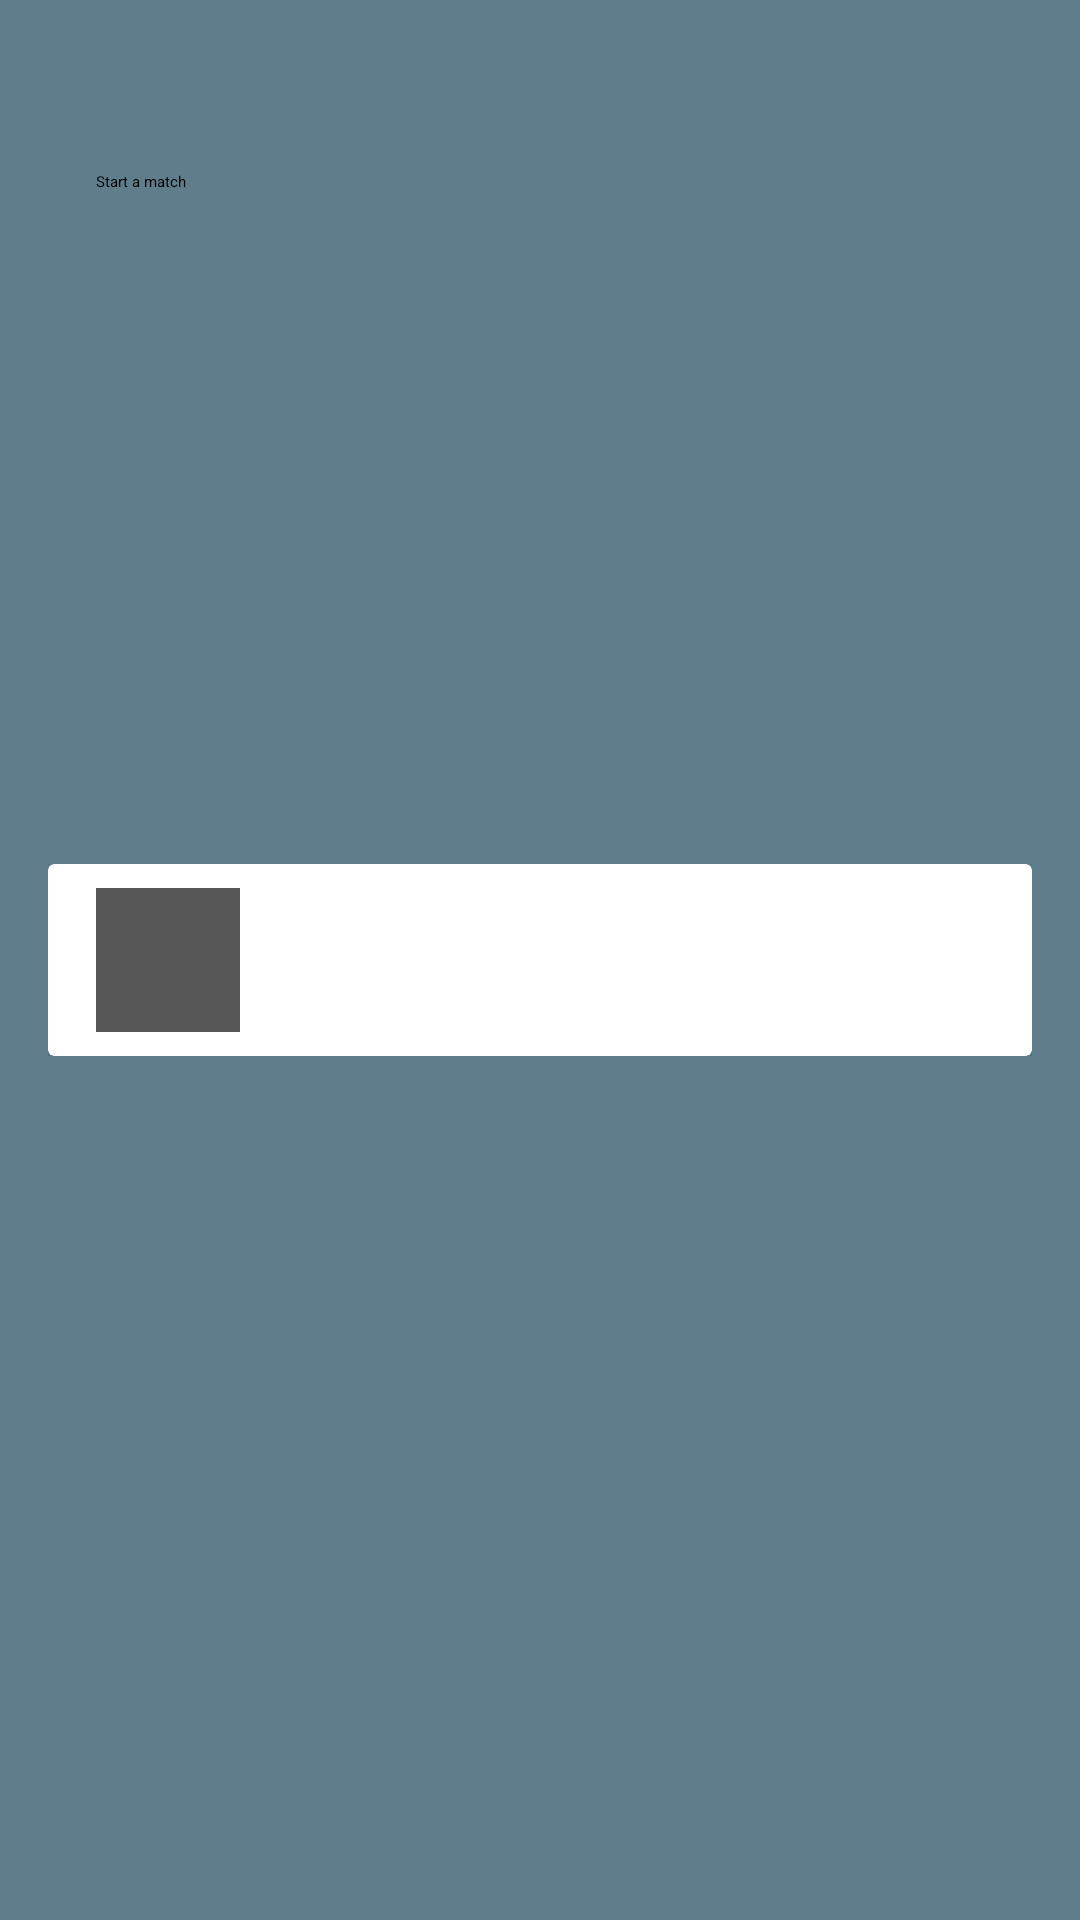

Layout XML and referenced resources for this Android screen:
<!-- AndroidManifest.xml: application theme DashboardTheme -->
<!-- res/layout/setup_wait_match.xml -->
<?xml version="1.0" encoding="utf-8"?>
<RelativeLayout
    xmlns:android="http://schemas.android.com/apk/res/android"
    android:layout_width="match_parent"
    android:layout_height="match_parent"
    android:background="@color/backgroundBlueGrey"
    android:orientation="vertical"
    android:paddingTop="@dimen/status_bar_height">

    <TextView
        android:layout_width="match_parent"
        android:layout_height="wrap_content"
        android:layout_alignParentTop="true"
        android:layout_marginTop="32dp"
        android:paddingEnd="32dp"
        android:paddingStart="32dp"
        android:text="@string/setup_wait_match_title"
        android:textAppearance="@style/TextSetupTitle"/>

    <LinearLayout
        android:layout_width="match_parent"
        android:layout_height="wrap_content"
        android:layout_centerVertical="true"
        android:layout_margin="16dp">

        <android.support.v7.widget.CardView
            android:layout_width="match_parent"
            android:layout_height="wrap_content"
            >

            <include
                layout="@layout/setup_player_card"
                android:layout_width="match_parent"
                android:layout_height="wrap_content"/>
        </android.support.v7.widget.CardView>
    </LinearLayout>


</RelativeLayout>
<!-- res/layout/setup_player_card.xml (included above) -->
<?xml version="1.0" encoding="utf-8"?>
<android.support.constraint.ConstraintLayout
    xmlns:android="http://schemas.android.com/apk/res/android"
    xmlns:app="http://schemas.android.com/apk/res-auto"
    xmlns:tools="http://schemas.android.com/tools"
    android:layout_width="match_parent"
    android:layout_height="88dp"
    android:gravity="center_vertical"
    android:orientation="horizontal"
    >

    <ImageView
        android:id="@+id/imageView2"
        android:layout_width="48dp"
        android:layout_height="48dp"
        android:layout_marginBottom="8dp"
        android:layout_marginLeft="16dp"
        android:layout_marginStart="16dp"
        android:layout_marginTop="8dp"
        android:background="@color/colorMaterialDark54"
        android:src="@drawable/ic_person_black_24dp"
        app:layout_constraintBottom_toBottomOf="parent"
        app:layout_constraintLeft_toLeftOf="parent"
        app:layout_constraintTop_toTopOf="parent"
        tools:layout_constraintLeft_creator="1"
        tools:layout_constraintTop_creator="1"/>

    <TextView
        android:layout_width="0dp"
        android:layout_height="wrap_content"
        android:layout_marginBottom="8dp"
        android:layout_marginEnd="8dp"
        android:layout_marginStart="8dp"
        android:layout_marginTop="8dp"
        android:ellipsize="end"
        android:lines="1"
        android:text="RouNdeL"
        android:textColor="?android:attr/textColorPrimaryInverse"
        android:textSize="24sp"
        app:layout_constraintBottom_toBottomOf="@+id/imageView2"
        app:layout_constraintLeft_toRightOf="@+id/imageView2"
        app:layout_constraintRight_toRightOf="parent"
        app:layout_constraintTop_toTopOf="@+id/imageView2"
        tools:layout_constraintBottom_creator="1"
        tools:layout_constraintLeft_creator="1"
        tools:layout_constraintRight_creator="1"/>

</android.support.constraint.ConstraintLayout>
<!-- resources referenced by this layout -->
<resources>
  <color name="backgroundBlueGrey">#607D8B</color>
  <color name="colorMaterialDark54">#A8000000</color>
  <dimen name="status_bar_height">25dp</dimen>
  <string name="setup_wait_match_title">Start a match</string>
  <style name="DashboardTheme" parent="AppTheme.Light" />
  <style name="AppTheme.Light" parent="Theme.AppCompat.Light.NoActionBar">
          
          <item name="colorPrimary">@color/colorPrimary</item>
          <item name="colorPrimaryDark">@color/colorPrimaryDark</item>
          <item name="colorAccent">@color/colorAccent</item>
          <item name="toolbarStyle">@style/AppTheme.Light.Toolbar</item>
          <item name="fillingIconBackgroundColor">@color/colorMaterialDark12</item>
          <item name="colorTt">@color/yellowTtDark</item>
          <item name="colorCt">@color/blueCtDark</item>
          <item name="iconColor">?android:textColorSecondary</item>
          <item name="dividerColor">@color/colorMaterialDark12</item>
          <item name="popupTheme">@style/ThemeOverlay.AppCompat.Light</item>
          <item name="actionBarTheme">@style/ThemeOverlay.AppCompat.Dark.ActionBar</item>
      </style>
  <color name="colorPrimary">#2196f3</color>
  <color name="colorPrimaryDark">#1976d2</color>
  <color name="colorAccent">#ffab00</color>
  <style name="AppTheme.Light.Toolbar" parent="Widget.AppCompat.Toolbar">
          <item name="android:textColorPrimary">@color/colorMaterialLight100</item>
          <item name="android:textColorSecondary">@color/colorMaterialLight87</item>
          <item name="actionMenuTextColor">?android:textColorPrimary</item>
          <item name="popupTheme">@style/ThemeOverlay.AppCompat.Dark</item>
      </style>
  <color name="colorMaterialDark12">#1F000000</color>
  <color name="yellowTtDark">#af940c</color>
  <color name="blueCtDark">#297da7</color>
  <color name="colorMaterialLight100">#FFFFFFFF</color>
  <color name="colorMaterialLight87">#DEFFFFFF</color>
</resources>
